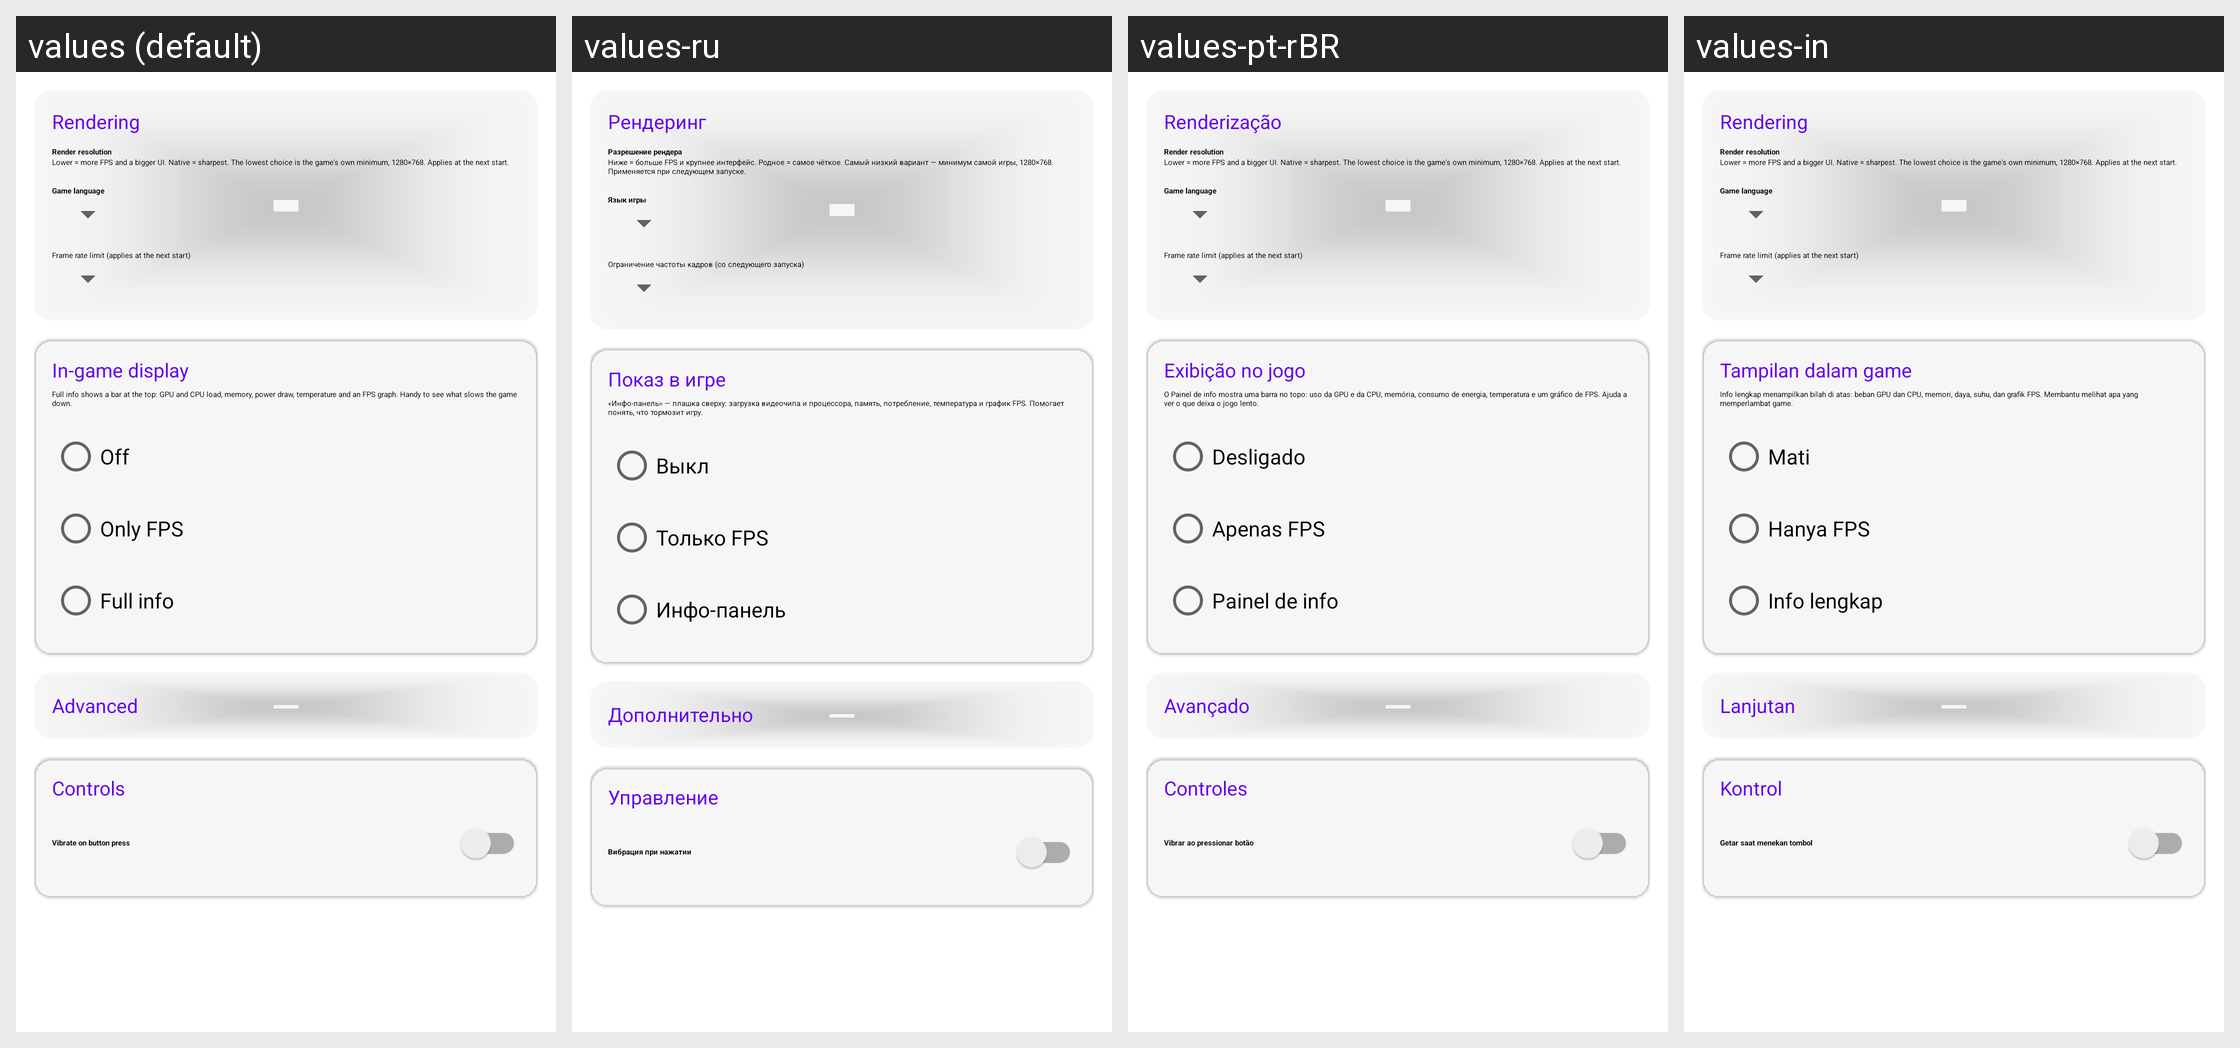

Strings drawn on this Android screen and how each of the app's shown locales translates them:
Android screen res/layout/fragment_settings.xml rendered under 4 locales, left to right: values (default), values-ru, values-pt-rBR, values-in. Device: Nexus 5 (rendered at 1080×1920; each locale shown at half size, 540×960, under a caption strip naming it); theme AppTheme.
Other locales in the repository, not shown: values-zh-rCN.
Strings drawn on this screen, with the default value and each locale's value (text and hints the layout hard-codes, and strings that could not be matched under every locale, appear in the picture but are not listed):

settings_group_rendering
  values: Rendering
  values-ru: Рендеринг
  values-pt-rBR: Renderização
  values-in: Rendering

syx_render_res_label
  values: Render resolution
  values-ru: Разрешение рендера
  values-pt-rBR: Render resolution  [not translated; the default value is used]
  values-in: Render resolution  [not translated; the default value is used]

syx_render_res_hint
  values: Lower = more FPS and a bigger UI. Native = sharpest. The lowest choice is the game's own minimum, 1280×768. Applies at the next start.
  values-ru: Ниже = больше FPS и крупнее интерфейс. Родное = самое чёткое. Самый низкий вариант — минимум самой игры, 1280×768. Применяется при следующем запуске.
  values-pt-rBR: Lower = more FPS and a bigger UI. Native = sharpest. The lowest choice is the game's own minimum, 1280×768. Applies at the next start.  [not translated; the default value is used]
  values-in: Lower = more FPS and a bigger UI. Native = sharpest. The lowest choice is the game's own minimum, 1280×768. Applies at the next start.  [not translated; the default value is used]

syx_game_language
  values: Game language
  values-ru: Язык игры
  values-pt-rBR: Game language  [not translated; the default value is used]
  values-in: Game language  [not translated; the default value is used]

syx_fps_limit
  values: Frame rate limit (applies at the next start)
  values-ru: Ограничение частоты кадров (со следующего запуска)
  values-pt-rBR: Frame rate limit (applies at the next start)  [not translated; the default value is used]
  values-in: Frame rate limit (applies at the next start)  [not translated; the default value is used]

settings_hud
  values: In-game display
  values-ru: Показ в игре
  values-pt-rBR: Exibição no jogo
  values-in: Tampilan dalam game

settings_hud_hint
  values: Full info shows a bar at the top: GPU and CPU load, memory, power draw, temperature and an FPS graph. Handy to see what slows the game down.
  values-ru: «Инфо-панель» — плашка сверху: загрузка видеочипа и процессора, память, потребление, температура и график FPS. Помогает понять, что тормозит игру.
  values-pt-rBR: O Painel de info mostra uma barra no topo: uso da GPU e da CPU, memória, consumo de energia, temperatura e um gráfico de FPS. Ajuda a ver o que deixa o jogo lento.
  values-in: Info lengkap menampilkan bilah di atas: beban GPU dan CPU, memori, daya, suhu, dan grafik FPS. Membantu melihat apa yang memperlambat game.

settings_hud_off
  values: Off
  values-ru: Выкл
  values-pt-rBR: Desligado
  values-in: Mati

settings_hud_fps
  values: Only FPS
  values-ru: Только FPS
  values-pt-rBR: Apenas FPS
  values-in: Hanya FPS

settings_hud_full
  values: Full info
  values-ru: Инфо-панель
  values-pt-rBR: Painel de info
  values-in: Info lengkap

settings_group_advanced
  values: Advanced
  values-ru: Дополнительно
  values-pt-rBR: Avançado
  values-in: Lanjutan

settings_group_controls
  values: Controls
  values-ru: Управление
  values-pt-rBR: Controles
  values-in: Kontrol

vibrate_on_touch_switch_label
  values: Vibrate on button press
  values-ru: Вибрация при нажатии
  values-pt-rBR: Vibrar ao pressionar botão
  values-in: Getar saat menekan tombol
